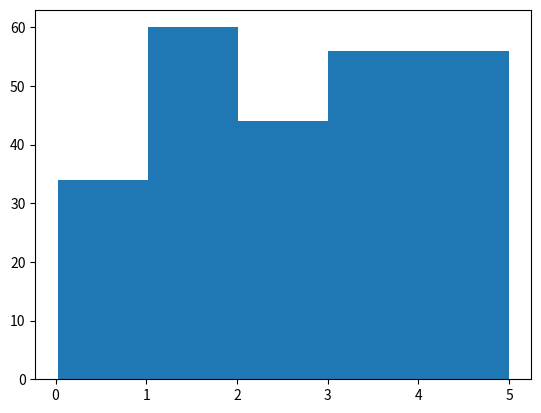

The script that saved this image:
# [redacted]
# email : [email redacted]
# Histogram

import numpy
import matplotlib.pyplot as plt

x = numpy.random.uniform(0.0, 5.0, 250)

plt.hist(x, 5)
plt.show()
